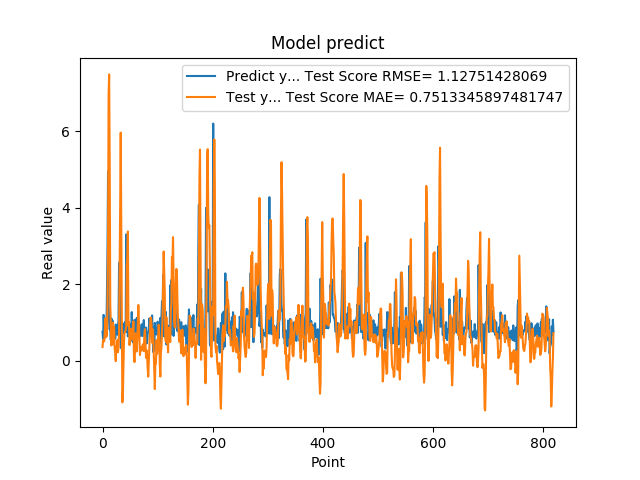

The data file committed next to this chart (first rows):
7.566530108451843262e-01, 3.599561278695852518e-01
5.684260129928588867e-01, 5.418021979747521533e-01
1.201630949974060059e+00, 5.412518999590797408e-01
8.802530169486999512e-01, 5.093903409235031043e-01
8.531429767608642578e-01, 7.229742605047779769e-01
7.591750025749206543e-01, 1.112046352291131024e+00
1.005007982254028320e+00, 6.136004587710864877e-01
7.687720060348510742e-01, 7.133752406875578655e-01
1.740013241767883301e+00, 6.500577694462135181e-01
2.913533687591552734e+00, 1.489333390268232415e+00
4.963075160980224609e+00, 3.134195411281778032e+00
1.471215128898620605e+00, 6.958173380326218904e+00
1.000648975372314453e+00, 7.492289526382398535e+00
8.220189809799194336e-01, 5.152270032669043154e+00
9.362199902534482643e-01, 1.490597729384086634e+00
5.486897230148315430e-01, 9.082020772697971811e-01
1.111255049705505371e+00, 4.021498339777653253e-01
7.148039937019348145e-01, 6.247734757424111551e-01
1.052167057991027832e+00, 4.283422422105816474e-01
8.955980539321898304e-01, 1.000128250024902909e+00
7.769405245780944824e-01, 7.782745512436661794e-01
5.699509978294372559e-01, 8.868638614490458316e-01
8.244060277938842773e-01, 3.257851147921984047e-01
5.800840258598327637e-01, 1.922597735587689149e-01
9.488009810447691761e-01, -8.437007343687314559e-03
7.918390035629272461e-01, 3.849582169612093541e-01
6.937990188598632812e-01, 3.733968531677289704e-01
6.834830045700073242e-01, 5.464320045211131793e-01
9.433320164680479847e-01, 2.249438424752151222e-01
1.032713770866394043e+00, 3.523527946136227329e-01
2.556216001510620117e+00, 7.453804555202195870e-01
2.464895963668823242e+00, 2.293714718776126649e+00
2.728049993515014204e+00, 4.033632051659134632e+00
3.558506965637206476e-01, 5.968845874837916732e+00
3.262020051479339600e-01, 3.723297257327720100e+00
3.781589865684509277e-01, 1.201167705340599801e+00
6.306380033493041992e-01, -1.086891291885952571e+00
8.854129910469055176e-01, -8.125978338927848377e-01
9.743152856826782227e-01, -1.893385195856882031e-01
7.307389974594116211e-01, 5.495430910631722288e-01
9.521890282630921520e-01, 7.321550316979766881e-01
1.011654973030090332e+00, 7.715674533357956832e-01
7.643579840660095215e-01, 8.004768369809821538e-01
3.306220054626464844e+00, 8.940690450592312377e-01
7.543110251426696777e-01, 2.482006513366617817e+00
1.409499049186706321e+00, 2.700094425332494552e+00
6.401469707489013672e-01, 3.384546119721177693e+00
8.640019893646240234e-01, 9.200972485641036869e-01
8.469420075416564941e-01, 1.018041413561763475e+00
7.976629734039306641e-01, 4.117282052593922992e-01
9.555831551551821068e-01, 6.281553186875011852e-01
9.546210169792175293e-01, 7.082440583178482019e-01
5.251880288124084473e-01, 8.392343372560405745e-01
1.275226235389709695e+00, 5.541136272790926354e-01
8.355640172958374023e-01, 7.526731285055217047e-01
7.640249729156494141e-01, 6.932742246743135439e-01
4.752210080623626154e-01, 1.033043472675092556e+00
7.414129972457885742e-01, 1.306369309277856938e-01
1.069700956344604492e+00, -3.283620300741090653e-02
7.892770171165466309e-01, 2.481264629626255824e-01
6.914690136909484863e-01, 7.208499116471355217e-01
... 759 more rows
